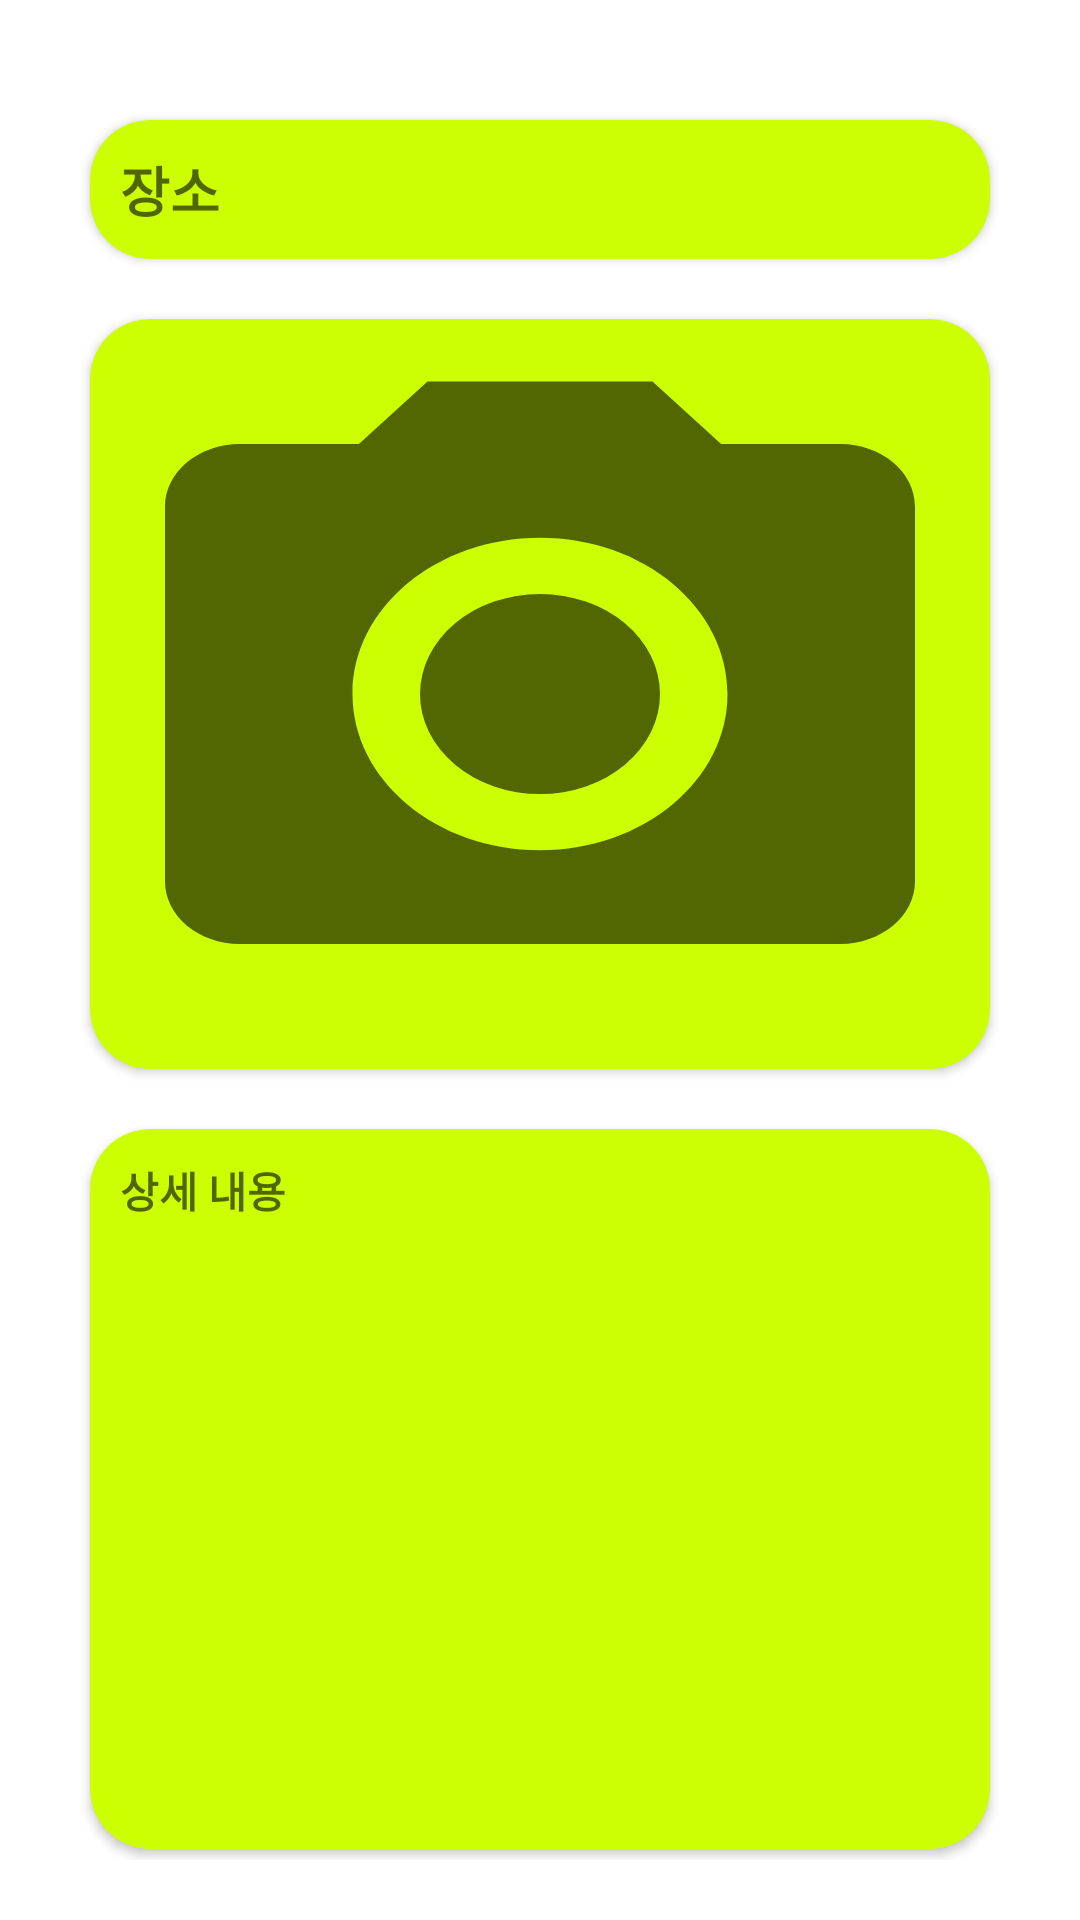

The Android layout XML behind this screen, and the referenced resources:
<!-- AndroidManifest.xml: application theme Theme.MySeoulMate -->
<!-- res/layout/dialog_area.xml -->
<?xml version="1.0" encoding="utf-8"?>
<androidx.constraintlayout.widget.ConstraintLayout xmlns:android="http://schemas.android.com/apk/res/android"
    xmlns:app="http://schemas.android.com/apk/res-auto"
    xmlns:tools="http://schemas.android.com/tools"
    android:layout_width="match_parent"
    android:layout_height="wrap_content"
    android:background="@color/white"
    android:padding="20dp">

    <androidx.cardview.widget.CardView
        android:id="@+id/cardView"
        android:layout_width="match_parent"
        android:layout_height="wrap_content"
        android:layout_marginLeft="10dp"
        android:layout_marginTop="20dp"
        android:layout_marginRight="10dp"
        app:cardBackgroundColor="#CCFF02"
        app:cardCornerRadius="20dp"
        app:cardElevation="2dp"
        app:layout_constraintEnd_toEndOf="parent"
        app:layout_constraintStart_toStartOf="parent"
        app:layout_constraintTop_toTopOf="parent">

        <TextView
            android:id="@+id/tv_title_dialog_area"
            android:layout_width="match_parent"
            android:layout_height="wrap_content"
            android:layout_marginLeft="10dp"
            android:layout_marginTop="10dp"
            android:layout_marginRight="10dp"
            android:layout_marginBottom="10dp"
            android:background="@null"
            android:gravity="left|center"
            android:hint="장소"
            android:textSize="18sp"
            android:textStyle="bold" />

    </androidx.cardview.widget.CardView>

    <androidx.cardview.widget.CardView
        android:id="@+id/cardView2"
        android:layout_width="match_parent"
        android:layout_height="250dp"
        android:layout_marginLeft="10dp"
        android:layout_marginTop="20dp"
        android:layout_marginRight="10dp"
        app:cardBackgroundColor="#CCFF02"
        app:cardCornerRadius="20dp"
        app:cardElevation="2dp"
        app:layout_constraintEnd_toEndOf="parent"
        app:layout_constraintStart_toStartOf="parent"
        app:layout_constraintTop_toBottomOf="@+id/cardView">

        <androidx.constraintlayout.widget.ConstraintLayout
            android:layout_width="match_parent"
            android:layout_height="match_parent">

            <ImageView
                android:id="@+id/iv_image_dialog_area"
                android:layout_width="match_parent"
                android:layout_height="match_parent"
                android:scaleType="fitXY"
                android:src="@drawable/ic_camera"
                app:layout_constraintBottom_toBottomOf="parent"
                app:layout_constraintEnd_toEndOf="parent"
                app:layout_constraintStart_toStartOf="parent"
                app:layout_constraintTop_toTopOf="parent" />

        </androidx.constraintlayout.widget.ConstraintLayout>

    </androidx.cardview.widget.CardView>

    <androidx.cardview.widget.CardView
        android:id="@+id/cardView3"
        android:layout_width="match_parent"
        android:layout_height="240dp"
        android:layout_marginLeft="10dp"
        android:layout_marginTop="20dp"
        android:layout_marginRight="10dp"
        app:cardBackgroundColor="#CCFF02"
        app:cardCornerRadius="20dp"
        app:cardElevation="2dp"
        app:layout_constraintEnd_toEndOf="parent"
        app:layout_constraintStart_toStartOf="parent"
        app:layout_constraintTop_toBottomOf="@+id/cardView2">

        <androidx.constraintlayout.widget.ConstraintLayout
            android:layout_width="match_parent"
            android:layout_height="match_parent">

            <TextView
                android:id="@+id/tv_content_dialog_area"
                android:layout_width="match_parent"
                android:layout_height="match_parent"
                android:layout_marginLeft="10dp"
                android:layout_marginTop="10dp"
                android:layout_marginRight="10dp"
                android:layout_marginBottom="10dp"
                android:hint="상세 내용"
                android:scrollbars="vertical"
                android:textSize="14sp"
                android:textStyle="bold"
                app:layout_constraintBottom_toBottomOf="parent"
                app:layout_constraintEnd_toEndOf="parent"
                app:layout_constraintStart_toStartOf="parent"
                app:layout_constraintTop_toTopOf="parent" />

        </androidx.constraintlayout.widget.ConstraintLayout>

    </androidx.cardview.widget.CardView>

    <androidx.cardview.widget.CardView
        android:id="@+id/cardView5"
        android:layout_width="wrap_content"
        android:layout_height="wrap_content"
        android:layout_marginTop="30dp"
        android:layout_marginBottom="30dp"
        app:cardBackgroundColor="@color/optic_yellow"
        app:cardCornerRadius="30dp"
        app:cardElevation="2dp"
        app:layout_constraintBottom_toBottomOf="parent"
        app:layout_constraintEnd_toEndOf="@+id/cardView3"
        app:layout_constraintTop_toBottomOf="@+id/cardView3">

        <androidx.constraintlayout.widget.ConstraintLayout
            android:layout_width="match_parent"
            android:layout_height="match_parent"
            android:padding="10dp">

            <Button
                android:id="@+id/btn_dialog_area"
                android:layout_width="wrap_content"
                android:layout_height="wrap_content"
                android:background="@color/optic_yellow"
                android:text="나가기"
                android:textColor="@color/black"
                android:textStyle="bold"
                app:layout_constraintBottom_toBottomOf="parent"
                app:layout_constraintEnd_toEndOf="parent"
                app:layout_constraintStart_toStartOf="parent"
                app:layout_constraintTop_toTopOf="parent" />

        </androidx.constraintlayout.widget.ConstraintLayout>

    </androidx.cardview.widget.CardView>

</androidx.constraintlayout.widget.ConstraintLayout>
<!-- resources referenced by this layout -->
<resources>
  <color name="black">#FF000000</color>
  <color name="optic_yellow">#CCFF02</color>
  <color name="white">#FFFFFFFF</color>
  <!-- drawable ic_camera (drawable) -->
  <vector xmlns:android="http://schemas.android.com/apk/res/android"
      android:width="500dp"
      android:height="500dp"
      android:viewportWidth="24"
      android:viewportHeight="24"
      android:tint="?attr/colorControlNormal">
    <path
        android:fillColor="@android:color/white"
        android:pathData="M12,12m-3.2,0a3.2,3.2 0,1 1,6.4 0a3.2,3.2 0,1 1,-6.4 0"/>
    <path
        android:fillColor="@android:color/white"
        android:pathData="M9,2L7.17,4L4,4c-1.1,0 -2,0.9 -2,2v12c0,1.1 0.9,2 2,2h16c1.1,0 2,-0.9 2,-2L22,6c0,-1.1 -0.9,-2 -2,-2h-3.17L15,2L9,2zM12,17c-2.76,0 -5,-2.24 -5,-5s2.24,-5 5,-5 5,2.24 5,5 -2.24,5 -5,5z"/>
  </vector>
  <style name="Theme.MySeoulMate" parent="Theme.MaterialComponents.DayNight.NoActionBar">
          
          <item name="colorPrimary">@color/optic_yellow</item>
          <item name="colorPrimaryVariant">@color/gray</item>
          <item name="colorOnPrimary">@color/white</item>
          
          <item name="colorSecondary">@color/teal_200</item>
          <item name="colorSecondaryVariant">@color/teal_700</item>
          <item name="colorOnSecondary">@color/black</item>
          
          <item name="android:statusBarColor" tools:targetApi="l">?attr/colorPrimaryVariant</item>
          
      </style>
  <color name="gray">#808080</color>
  <color name="teal_200">#FF03DAC5</color>
  <color name="teal_700">#FF018786</color>
</resources>
